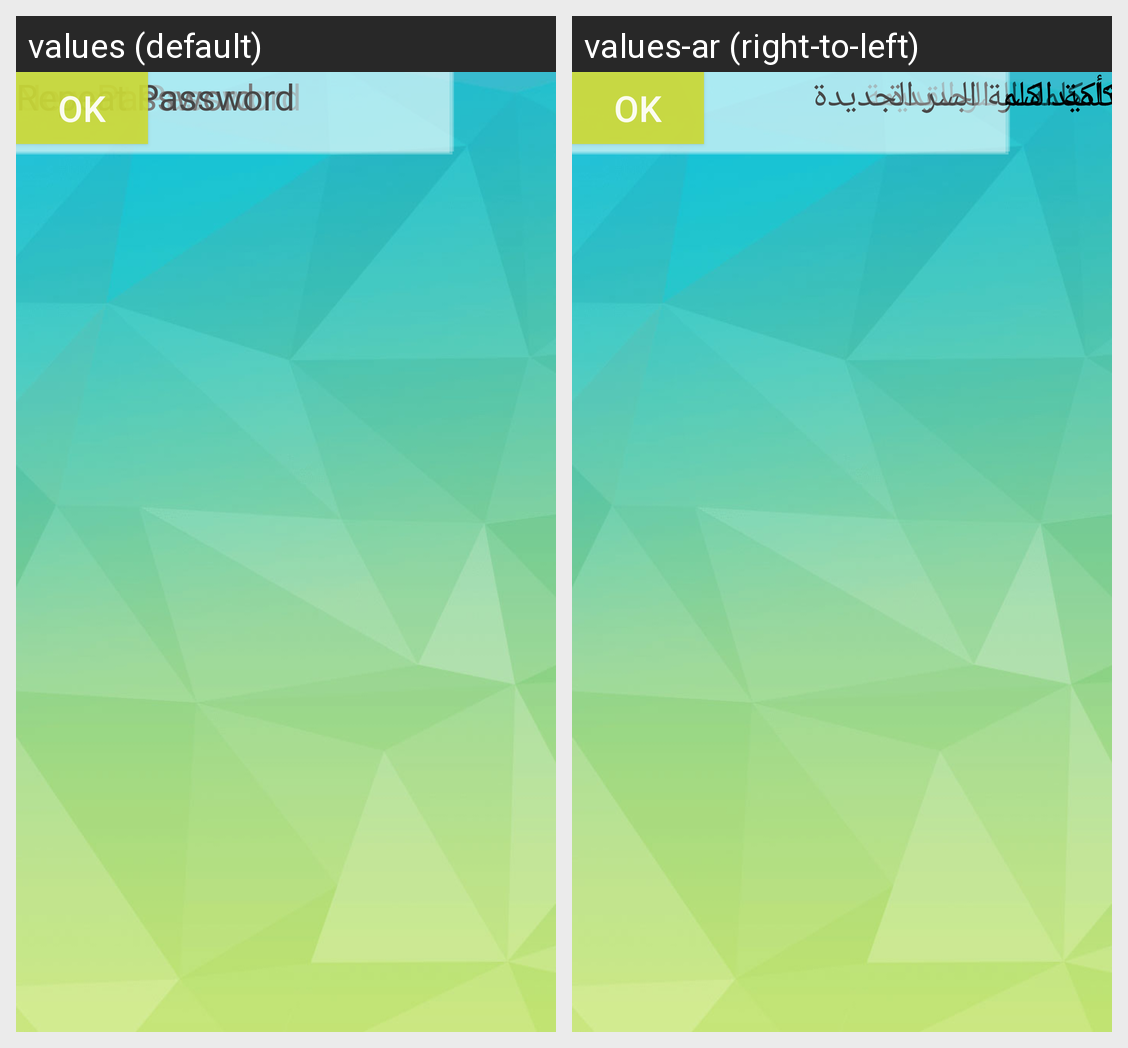

Translations of the strings shown on this Android screen, per locale in the grid:
Android screen res/layout/change_password.xml rendered under 2 locales, left to right: values (default), values-ar (right-to-left). Device: Nexus 5 (rendered at 1080×1920; each locale shown at half size, 540×960, under a caption strip naming it); theme AppTheme.
Strings drawn on this screen, with the default value and each locale's value (text and hints the layout hard-codes, and strings that could not be matched under every locale, appear in the picture but are not listed):

currentpassword
  values: Current Password
  values-ar: كلمة السر القديمة

newpassword
  values: New Password
  values-ar: كلمة السر الجديدة

repeatpassword
  values: Repeat Password
  values-ar: تأكيد كلمة السر الجديدة
